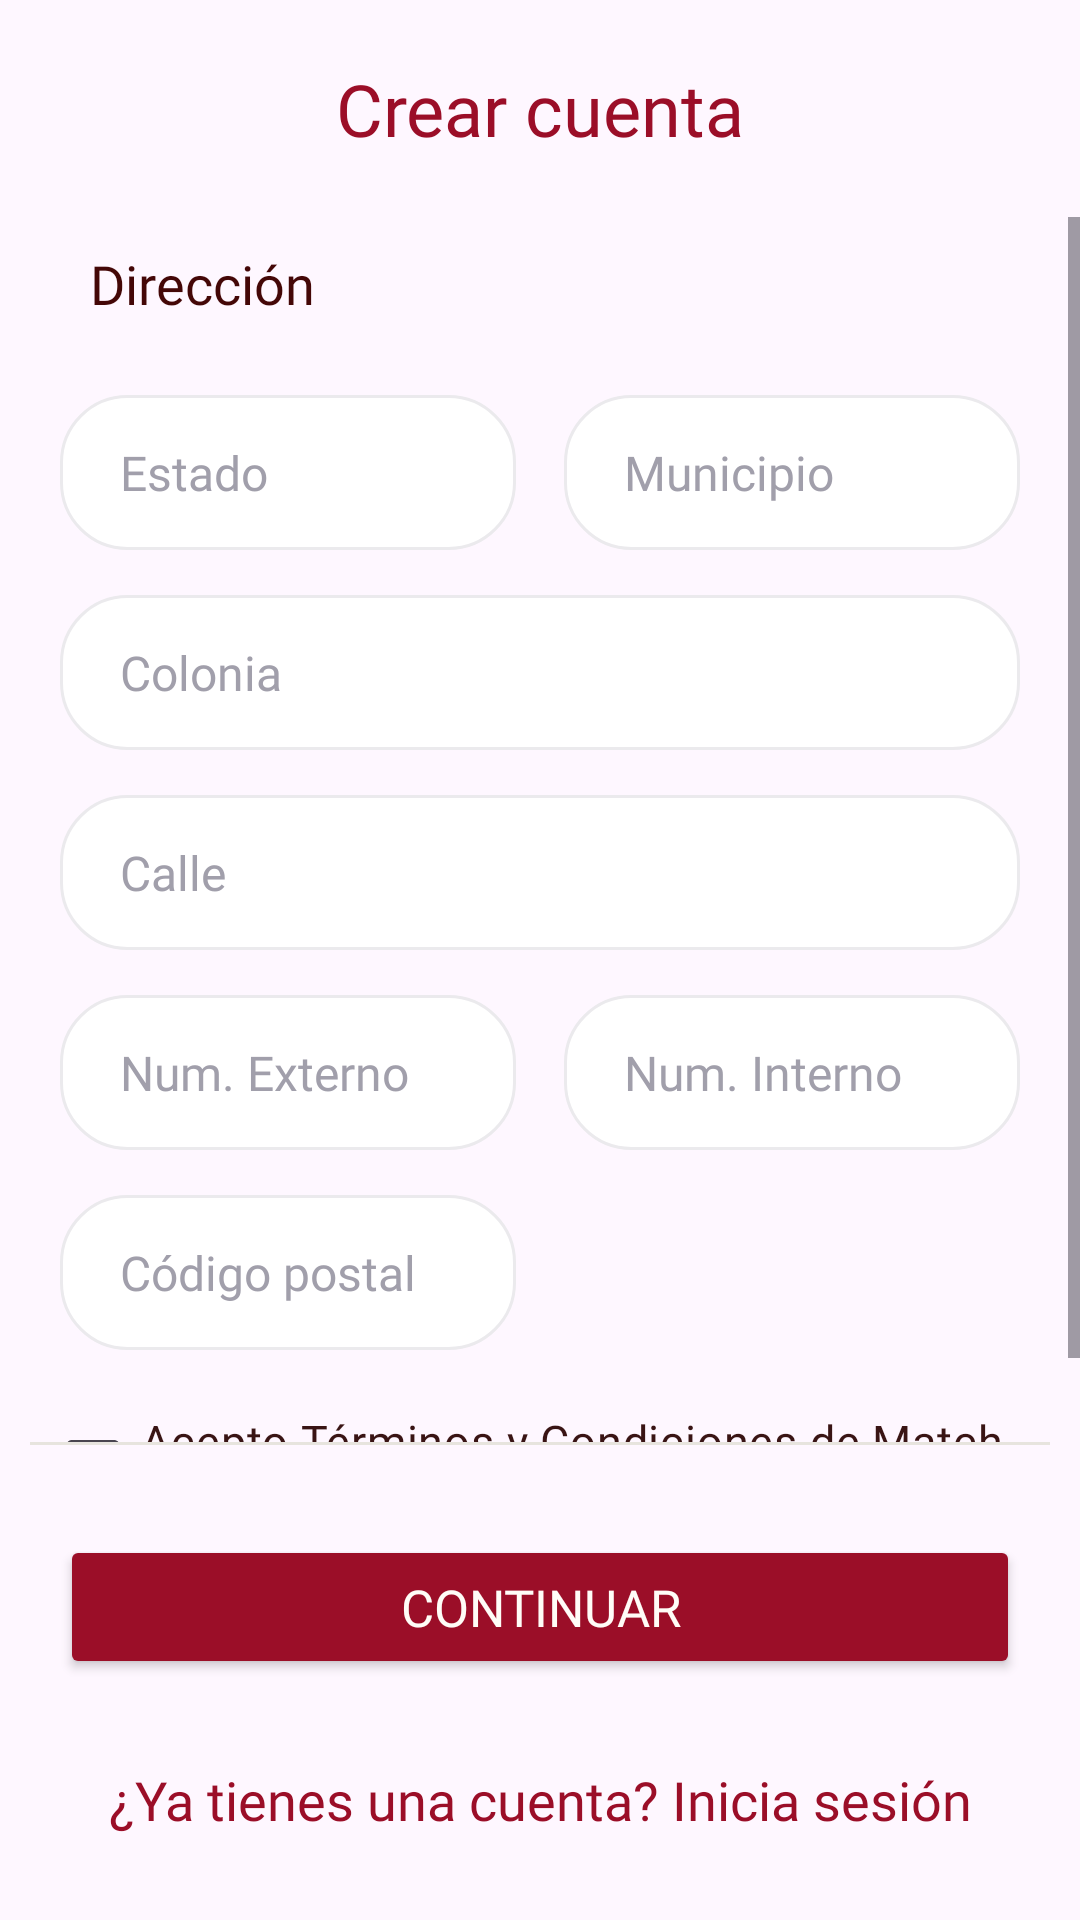

Produce the Android XML layout that renders to this screen, including the resource entries it uses.
<!-- AndroidManifest.xml: application theme Theme.MatchParfait -->
<!-- res/layout/fragment_register_address.xml -->
<?xml version="1.0" encoding="utf-8"?>
<RelativeLayout xmlns:android="http://schemas.android.com/apk/res/android"
    xmlns:tools="http://schemas.android.com/tools"
    xmlns:app="http://schemas.android.com/apk/res-auto"
    android:layout_width="match_parent"
    android:layout_height="match_parent"
    android:orientation="vertical"
    android:background="@drawable/bg_register">

    <TextView
        android:id="@+id/title"
        android:layout_width="wrap_content"
        android:layout_height="wrap_content"
        android:layout_alignParentStart="true"
        android:layout_alignParentEnd="true"
        android:layout_gravity="center"
        android:layout_marginLeft="20dp"
        android:layout_marginTop="20dp"
        android:layout_marginRight="20dp"
        android:fontFamily="@font/playfair_display_regular"
        android:text="Crear cuenta"
        android:textAlignment="center"
        android:textColor="@color/secondary"
        android:textSize="24dp" />

    <ScrollView
        android:layout_width="match_parent"
        android:layout_height="match_parent"
        android:layout_marginTop="20dp"
        android:layout_below="@+id/title"
        android:layout_alignBottom="@+id/line"
        android:fillViewport="true">

        <LinearLayout
            android:id="@+id/linear"
            android:layout_below="@+id/top"
            android:layout_width="match_parent"
            android:layout_height="match_parent"
            android:background="@drawable/bg_register"
            android:orientation="vertical">

            <TextView
                android:layout_width="match_parent"
                android:layout_height="wrap_content"
                android:padding="10dp"
                android:layout_marginLeft="20dp"
                android:layout_marginRight="20dp"
                android:text="Dirección"
                android:textColor="@color/subheadings"
                android:textSize="18dp"
                android:fontFamily="@font/dm_sans_regular"/>

            <androidx.appcompat.widget.LinearLayoutCompat
                android:layout_width="match_parent"
                android:layout_height="wrap_content"
                android:layout_marginTop="15dp"
                android:layout_marginStart="20dp"
                android:layout_marginEnd="20dp"
                android:orientation="horizontal">

                <EditText
                    android:id="@+id/state"
                    android:layout_width="match_parent"
                    android:layout_height="wrap_content"
                    android:layout_weight="1"
                    android:layout_marginEnd="8dp"
                    android:background="@drawable/bg_edit_text"
                    android:hint="Estado"
                    android:textColorHint="@color/text_hint"
                    android:textSize="16dp"
                    android:singleLine="true"
                    android:textColor="@color/text_dark"
                    android:fontFamily="@font/dm_sans_regular"
                    android:paddingStart="20dp"
                    android:paddingTop="15dp"
                    android:paddingEnd="15dp"
                    android:paddingBottom="15dp"/>

                <EditText
                    android:id="@+id/municipality"
                    android:layout_width="match_parent"
                    android:layout_height="wrap_content"
                    android:layout_weight="1"
                    android:layout_marginStart="8dp"
                    android:background="@drawable/bg_edit_text"
                    android:hint="Municipio"
                    android:textColorHint="@color/text_hint"
                    android:textSize="16dp"
                    android:singleLine="true"
                    android:textColor="@color/text_dark"
                    android:fontFamily="@font/dm_sans_regular"
                    android:paddingStart="20dp"
                    android:paddingTop="15dp"
                    android:paddingEnd="15dp"
                    android:paddingBottom="15dp"/>

            </androidx.appcompat.widget.LinearLayoutCompat>

            <EditText
                android:id="@+id/suburb"
                android:layout_width="match_parent"
                android:layout_height="wrap_content"
                android:layout_marginTop="15dp"
                android:layout_marginStart="20dp"
                android:layout_marginEnd="20dp"
                android:background="@drawable/bg_edit_text"
                android:hint="Colonia"
                android:textColorHint="@color/text_hint"
                android:textSize="16dp"
                android:singleLine="true"
                android:textColor="@color/text_dark"
                android:fontFamily="@font/dm_sans_regular"
                android:paddingStart="20dp"
                android:paddingTop="15dp"
                android:paddingEnd="15dp"
                android:paddingBottom="15dp"/>

            <EditText
                android:id="@+id/street"
                android:layout_width="match_parent"
                android:layout_height="wrap_content"
                android:layout_marginTop="15dp"
                android:layout_marginStart="20dp"
                android:layout_marginEnd="20dp"
                android:background="@drawable/bg_edit_text"
                android:hint="Calle"
                android:textColorHint="@color/text_hint"
                android:textSize="16dp"
                android:singleLine="true"
                android:textColor="@color/text_dark"
                android:fontFamily="@font/dm_sans_regular"
                android:paddingStart="20dp"
                android:paddingTop="15dp"
                android:paddingEnd="15dp"
                android:paddingBottom="15dp"/>

            <androidx.appcompat.widget.LinearLayoutCompat
                android:layout_width="match_parent"
                android:layout_height="wrap_content"
                android:layout_marginTop="15dp"
                android:layout_marginStart="20dp"
                android:layout_marginEnd="20dp"
                android:orientation="horizontal">

                <EditText
                    android:id="@+id/num_ext"
                    android:layout_width="match_parent"
                    android:layout_height="wrap_content"
                    android:layout_weight="1"
                    android:layout_marginEnd="8dp"
                    android:background="@drawable/bg_edit_text"
                    android:hint="Num. Externo"
                    android:textColorHint="@color/text_hint"
                    android:textSize="16dp"
                    android:singleLine="true"
                    android:textColor="@color/text_dark"
                    android:fontFamily="@font/dm_sans_regular"
                    android:paddingStart="20dp"
                    android:inputType="number"
                    android:paddingTop="15dp"
                    android:paddingEnd="15dp"
                    android:paddingBottom="15dp"/>

                <EditText
                    android:id="@+id/num_int"
                    android:layout_width="match_parent"
                    android:layout_height="wrap_content"
                    android:layout_weight="1"
                    android:inputType="number"
                    android:layout_marginStart="8dp"
                    android:background="@drawable/bg_edit_text"
                    android:hint="Num. Interno"
                    android:textColorHint="@color/text_hint"
                    android:textSize="16dp"
                    android:singleLine="true"
                    android:textColor="@color/text_dark"
                    android:fontFamily="@font/dm_sans_regular"
                    android:paddingStart="20dp"
                    android:paddingTop="15dp"
                    android:paddingEnd="15dp"
                    android:paddingBottom="15dp"/>

            </androidx.appcompat.widget.LinearLayoutCompat>

            <androidx.appcompat.widget.LinearLayoutCompat
                android:layout_width="match_parent"
                android:layout_height="wrap_content"
                android:layout_marginTop="15dp"
                android:layout_marginStart="20dp"
                android:layout_marginEnd="20dp"
                android:orientation="horizontal">

                <EditText
                    android:id="@+id/postalCode"
                    android:layout_width="match_parent"
                    android:layout_height="wrap_content"
                    android:layout_weight="1"
                    android:layout_marginEnd="8dp"
                    android:background="@drawable/bg_edit_text"
                    android:hint="Código postal"
                    android:textColorHint="@color/text_hint"
                    android:textSize="16dp"
                    android:inputType="number"
                    android:maxLength="5"
                    android:singleLine="true"
                    android:textColor="@color/text_dark"
                    android:fontFamily="@font/dm_sans_regular"
                    android:paddingStart="20dp"
                    android:paddingTop="15dp"
                    android:paddingEnd="15dp"
                    android:paddingBottom="15dp"/>

                <View
                    android:layout_width="match_parent"
                    android:layout_height="0dp"
                    android:layout_weight="1"/>

            </androidx.appcompat.widget.LinearLayoutCompat>

            <CheckBox
                android:id="@+id/checkTerms"
                android:layout_width="match_parent"
                android:layout_height="wrap_content"
                android:layout_marginStart="15dp"
                android:layout_marginEnd="15dp"
                android:layout_marginTop="15dp"
                android:textColor="@color/text_dark"
                android:fontFamily="@font/dm_sans_regular"
                android:textSize="15dp"
                android:text="Acepto Términos y Condiciones de Match Parfait"/>

        </LinearLayout>

    </ScrollView>

    <View
        android:id="@+id/line"
        android:layout_width="match_parent"
        android:layout_height="1dp"
        android:layout_above="@+id/continue_btn"
        android:layout_marginStart="10dp"
        android:layout_marginTop="20dp"
        android:layout_marginEnd="10dp"
        android:background="#E7E4DE" />

    <Button
        android:id="@+id/continue_btn"
        android:layout_width="match_parent"
        android:layout_height="wrap_content"
        android:layout_above="@+id/btn_register"
        android:layout_marginLeft="20dp"
        android:layout_marginTop="30dp"
        android:layout_marginRight="20dp"
        android:fontFamily="@font/dm_sans_regular"
        android:padding="10dp"
        android:text="Continuar"
        android:textColor="#FFFCF7"
        android:textSize="17dp"
        app:backgroundTint="@color/secondary" />

    <TextView
        android:id="@+id/btn_register"
        android:layout_width="match_parent"
        android:layout_height="wrap_content"
        android:layout_marginTop="28dp"
        android:layout_marginBottom="28dp"
        android:fontFamily="@font/dm_sans_regular"
        android:text="¿Ya tienes una cuenta? Inicia sesión"
        android:textAlignment="center"
        android:textColor="@color/secondary"
        android:textSize="18dp"
        android:layout_alignParentBottom="true"/>

</RelativeLayout>
<!-- resources referenced by this layout -->
<resources>
  <color name="secondary">#9B0E28</color>
  <color name="subheadings">#440707</color>
  <color name="text_dark">#391414</color>
  <color name="text_hint">#A19FAB</color>
  <!-- drawable bg_edit_text (drawable) -->
  <?xml version="1.0" encoding="utf-8"?>
  <shape xmlns:android="http://schemas.android.com/apk/res/android" android:shape="rectangle">
      <solid android:color="#FFFFFF"/>
      <stroke android:width="1dp" android:color="#EBEAED"/>
      <padding android:left="5dp" android:top="5dp" android:right="5dp" android:bottom="5dp"/>
      <corners android:radius="22dp"/>
  </shape>
  <style name="Theme.MatchParfait" parent="Base.Theme.MatchParfait">
          <item name="colorPrimary">#EF0C37</item>
      </style>
  <style name="Base.Theme.MatchParfait" parent="Theme.Material3.DayNight.NoActionBar">
          
          
      </style>
</resources>
